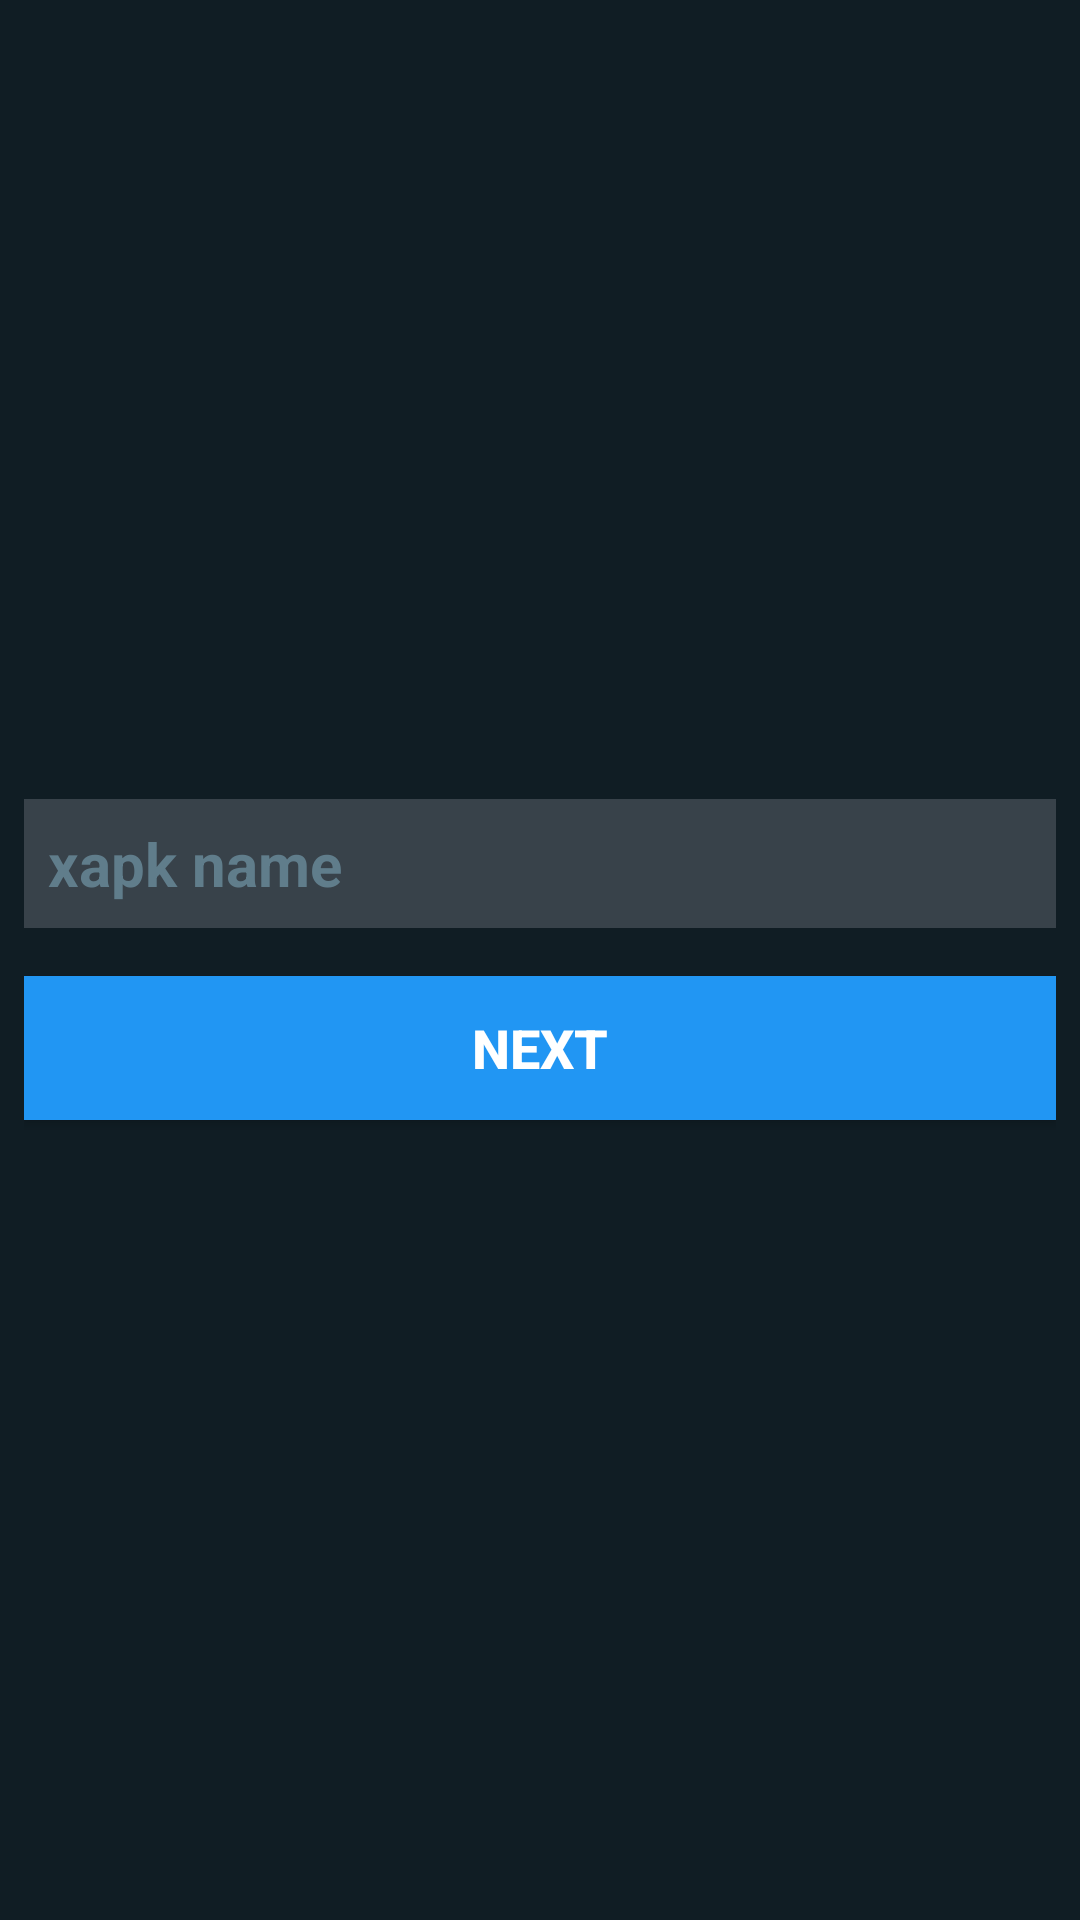

Write the Android layout XML for this screen, with the resource values it uses.
<!-- AndroidManifest.xml: application theme AppTheme -->
<!-- res/layout/export.xml -->
<LinearLayout
	xmlns:android="http://schemas.android.com/apk/res/android"
	xmlns:app="http://schemas.android.com/apk/res-auto"
	xmlns:tools="http://schemas.android.com/tools"
	android:layout_width="match_parent"
	android:layout_height="match_parent"
	android:orientation="vertical">
	<LinearLayout
		android:id="@+id/linear1"
		android:layout_width="match_parent"
		android:layout_height="match_parent"
		android:padding="8dp"
		android:background="#101D24"
		android:gravity="center_horizontal|center_vertical"
		android:orientation="vertical">
		<EditText
			android:id="@+id/edittext1"
			android:layout_width="match_parent"
			android:layout_height="wrap_content"
			android:padding="8dp"
			android:background="#38424A"
			android:textSize="20sp"
			android:textStyle="bold"
			android:textColor="#FFFFFF"
			android:hint="xapk name"
			android:textColorHint="#607D8B" />
		<LinearLayout
			android:id="@+id/linear2"
			android:layout_width="match_parent"
			android:layout_height="wrap_content"
			android:padding="8dp"
			android:orientation="horizontal" />
		<Button
			android:id="@+id/button1"
			android:layout_width="match_parent"
			android:layout_height="wrap_content"
			android:padding="8dp"
			android:background="#2196F3"
			android:text="Next"
			android:textSize="18sp"
			android:textStyle="bold"
			android:textColor="#FFFFFF" />
	</LinearLayout>
</LinearLayout>
<!-- resources referenced by this layout -->
<resources>
  <style name="AppTheme" parent="Theme.MaterialComponents.Light.NoActionBar">
          <item name="colorPrimary">@color/colorPrimary</item>
          <item name="colorPrimaryVariant">@color/colorPrimaryDark</item>
          <item name="colorSecondary">@color/colorAccent</item>
          <item name="android:textColorPrimary">#000000</item>
          <item name="android:textColorSecondary">#000000</item>
          <item name="colorControlHighlight">#33000000</item>
          <item name="colorControlNormal">#000000</item>
      </style>
  <color name="colorPrimary">#008DCD</color>
  <color name="colorPrimaryDark">#0084C2</color>
  <color name="colorAccent">#008DCD</color>
</resources>
